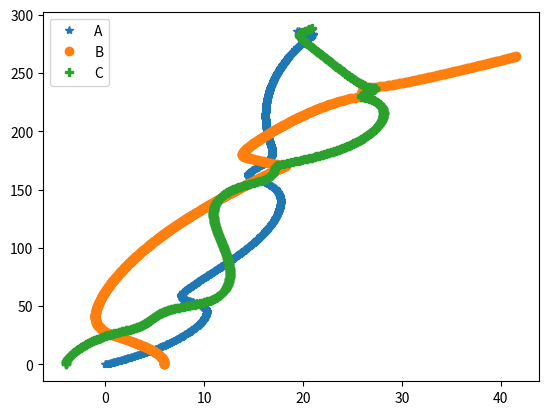

Here is the Python script that generated this plot:
import matplotlib.pyplot as plt
import math
import numpy as np

def f(t,y,m): #funcao de discretizacao
    #y[0-2] Rx     y[3-5] Ry      y[6-8] Vx       y[9-11] Vy
    f = np.zeros(12,dtype=float)
    rab = distanciaModulo(y[0],y[3],y[1],y[4])
    rac = distanciaModulo(y[0],y[3],y[2],y[5])
    rbc = distanciaModulo(y[1],y[4],y[2],y[5])
    G = 1
    f[6] = G*m*((y[1]-y[0])/rab**3+(y[2]-y[0])/rac**3)
    f[7] = G*m*((y[0]-y[1])/rab**3+(y[2]-y[1])/rbc**3)
    f[8] = G*m*((y[0]-y[2])/rac**3+(y[1]-y[2])/rbc**3)
    f[9] = G*m*((y[4]-y[3])/rab**3+(y[5]-y[3])/rac**3)
    f[10]= G*m*((y[3]-y[4])/rab**3+(y[5]-y[4])/rbc**3)
    f[11]= G*m*((y[3]-y[5])/rac**3+(y[4]-y[5])/rbc**3)
    f[0] = y[6]
    f[1] = y[7]
    f[2] = y[8]
    f[3] = y[9]
    f[4] = y[10]
    f[5] = y[11]
    return f

def RK(t,yk,h,m):
    k1 = f(t,yk,m)*h
    k2 = f(t+h/2,yk+k1*h/2,m)*h
    k3 = f(t+h/2,yk+k2*h/2,m)*h
    k4 = f(t+h,yk+k3*h,m)*h
    ykplus1 = yk + h*(k1+2*k2+2*k3+k4)/6
    return ykplus1


def energia(Va,Vb,Vc,Rab,Rac,Rbc,m):
    E = m/2*(Va**2+Vb**2+Vc**2)-m**2*(1/Rab+1/Rac+1/Rbc)*6.6743*10**-11
    return E

def modulo(x,y): #check
    mod = math.sqrt((x**2+y**2))
    return mod

def distanciaModulo(x1,y1,x2,y2): #check
    distMod = math.sqrt((x1-x2)**2+(y1-y2)**2)
    return distMod

def prodVetorial(Rx,Ry,Vx,Vy,a,i): #check
    prod = Rx[a][i]*Vy[a][i] - Vx[a][i]*Ry[a][i]
    return prod


def momentoAngular(Rx,Ry,Vx,Vy,i,m): #check
    L = m*(prodVetorial(Rx,Ry,Vx,Vy,0,i)+prodVetorial(Rx,Ry,Vx,Vy,1,i)+prodVetorial(Rx,Ry,Vx,Vy,2,i))
    return L

def momentoLinear(Va,Vb,Vc,m): #check
    P = (Va+Vb+Vc)*m
    return P

def main():


    #criando de variáveis

    tk  = 0.0           #tempo discreto
    n = 800
    h   = 1/2          #tamanho do passo
    t0  = 0.0           #tempo inicial
    tf  = n*h           #tempo final
    m   = 1             #massa dos corpos
    Vx0 = 0.3471128135672417*1.4
    Vy0 = 0.532726851767674*1.4
    Rx  = np.zeros((3,n),dtype=float)   #primeiro indice indica qual corpo, segundo indica o k
    Ry  = np.zeros((3,n),dtype=float)
    Vx  = np.zeros((3,n),dtype=float)
    Vy  = np.zeros((3,n),dtype=float)
    E   = np.zeros(n, dtype=float)      #indice indica o k
    L   = np.zeros(n, dtype=float)
    Px  = np.zeros(n, dtype=float)
    Py  = np.zeros(n, dtype=float)
    Vmod= np.zeros(3, float)            #indice indica qual corpo
    Rab = np.single(0)
    Rac = np.single(0)
    Rbc = np.single(0)
    Yk  = np.zeros(12,dtype=float)      #variavel que recebe o resultado do método RK no passo k
    Tempos = np.linspace(t0,tf,n)

    #condicoes iniciais
    #corpo A
    Rx[0][0]  = np.single(0)
    Ry[0][0]  = np.single(0)
    Vx[0][0]  = np.single(.4)
    Vy[0][0]  = np.single(.8)
    #corpo B
    Rx[1][0]  = np.single(6)
    Ry[1][0]  = np.single(0)
    Vx[1][0]  = np.single(0)
    Vy[1][0]  = np.single(1.6)
    #corpo C
    Rx[2][0]  = np.single(-4)
    Ry[2][0]  = np.single(0)
    Vx[2][0]  = np.single(0)
    Vy[2][0]  = np.single(1.8)
    #carrega Yk de k=0
    for i in range(0,3):
        Yk[i]   = Rx[i][0]
        Yk[i+3] = Ry[i][0]
        Yk[i+6] = Vx[i][0]
        Yk[i+9] = Vy[i][0]
    
    Rab = distanciaModulo(Yk[0],Yk[3],Yk[1],Yk[4]) 
    Rac = distanciaModulo(Yk[0],Yk[3],Yk[2],Yk[5])
    Rbc = distanciaModulo(Yk[1],Yk[4],Yk[2],Yk[5])
    for j in range(len(Vmod)):
        Vmod[j] = modulo(Vx[j][0],Vy[j][0])

    E[0]  = energia(Vmod[0],Vmod[1],Vmod[2],Rab,Rac,Rbc,m)
    L[0]  = momentoAngular(Rx,Ry,Vx,Vy,0,m)
    Px[0] = momentoLinear(Vx[0][0],Vx[1][0],Vx[2][0],m)
    Py[0] = momentoLinear(Vy[0][0],Vy[1][0],Vy[2][0],m)


    #Integração de passo único utilizando Runge-Kutta de ordem quatro com passo h
    for i in range(1,len(Rx[0])):
        Yk = RK(tk,Yk,h,m) #chama o médoto Kunge-Kutta
        for j in range(0,3): #salva os resultados do passo k
            Rx[j][i] = Yk[j]
            Ry[j][i] = Yk[j+3]
            Vx[j][i] = Yk[j+6]
            Vy[j][i] = Yk[j+9]
        
        #Cálculo da distância entre os corpos e do módulo da posicao
        #Necessarios para o calculo da Energia e do Momento Angular do sistema
        Rab = distanciaModulo(Yk[0],Yk[3],Yk[1],Yk[4]) 
        Rac = distanciaModulo(Yk[0],Yk[3],Yk[2],Yk[5])
        Rbc = distanciaModulo(Yk[1],Yk[4],Yk[2],Yk[5])
        for j in range(len(Vmod)):
            Vmod[j] = modulo(Vx[j][i],Vy[j][i])
        #Calculo dos parâmetros Energia, Momento Agular e Momento linear do sistema
        E[i]  = energia(Vmod[0],Vmod[1],Vmod[2],Rab,Rac,Rbc,m)
        L[i]  = momentoAngular(Rx,Ry,Vx,Vy,i,m)
        Px[i] = momentoLinear(Vx[0][i],Vx[1][i],Vx[2][i],m)
        Py[i] = momentoLinear(Vy[0][i],Vy[1][i],Vy[2][i],m)



    #axs[0,0].legend()
    #plt.close('all')
    #fig, axs = plt.subplots(3,1)
    #axs[1].plot(Tempos,E, label="Energia")
    #axs[1].legend()
    #axs[0].plot(Tempos,L, label="Momento Angular")
    #axs[0].legend()
    #axs[2].plot(Tempos,Px, label="Momento linear X")
    #axs[2].plot(Tempos,Py, label="Momento linear Y")  
    #axs[2].legend()
    #fig1 = plt.figure()
    plt.plot(Rx[0],Ry[0],'*' ,label="A")
    plt.plot(Rx[1],Ry[1],'o' ,label="B")
    plt.plot(Rx[2],Ry[2],'P' ,label="C")
    plt.legend()
    plt.show()
    print("fim")
main()